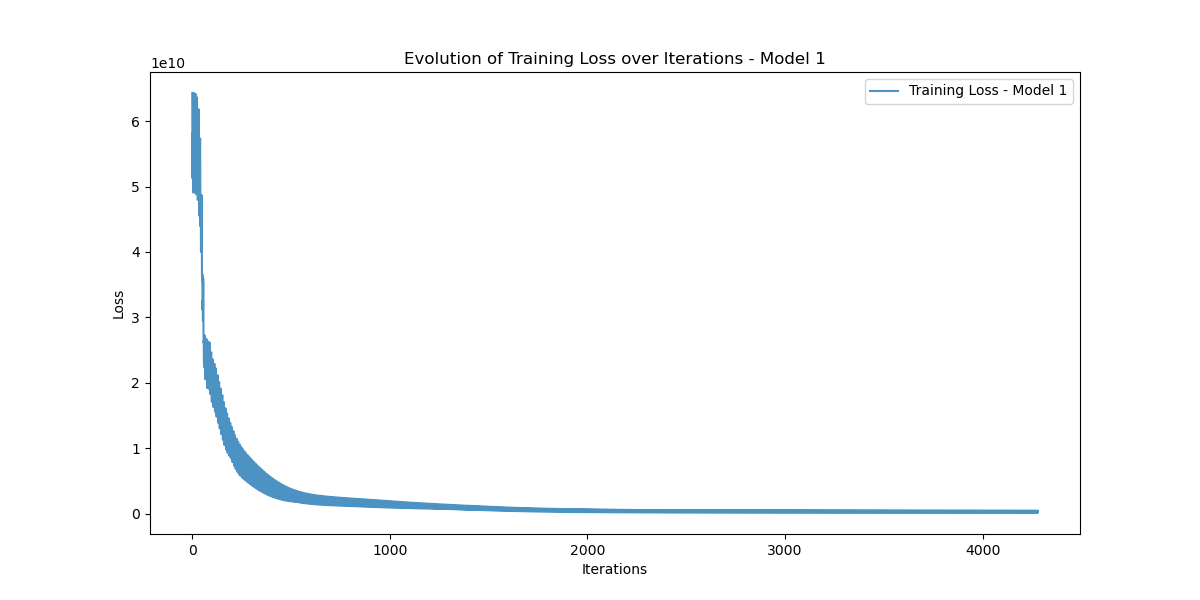

The data file committed next to this chart (first rows):
Iteration, Training_Loss
0, 64293450000
1, 51439895000
2, 51236573000
3, 58345415000
4, 49094803000
5, 53901320000
6, 51679834000
7, 63145610000
8, 64284540000
9, 51428600000
10, 51220316000
11, 58316790000
12, 49062134000
13, 53852824000
14, 51616223000
15, 63051600000
16, 64168964000
17, 51300635000
18, 51066556000
19, 58082480000
20, 48831934000
21, 53550130000
22, 51260050000
23, 62579920000
24, 63607400000
25, 50721120000
26, 50411753000
27, 57134223000
28, 47956038000
29, 52452020000
30, 50024560000
31, 61012464000
32, 61814206000
33, 48939900000
34, 48468836000
35, 54395200000
36, 45522543000
37, 49484222000
38, 46780977000
39, 56996760000
40, 57342650000
41, 44649530000
42, 43925610000
43, 48083890000
44, 40152883000
45, 43075535000
46, 39977415000
47, 48707465000
48, 48362537000
49, 36492042000
50, 35647095000
51, 36624867000
52, 31187925000
53, 32640158000
54, 29442062000
55, 35984370000
56, 35215320000
57, 26177376000
58, 26320433000
59, 23280865000
... 4,220 more rows
